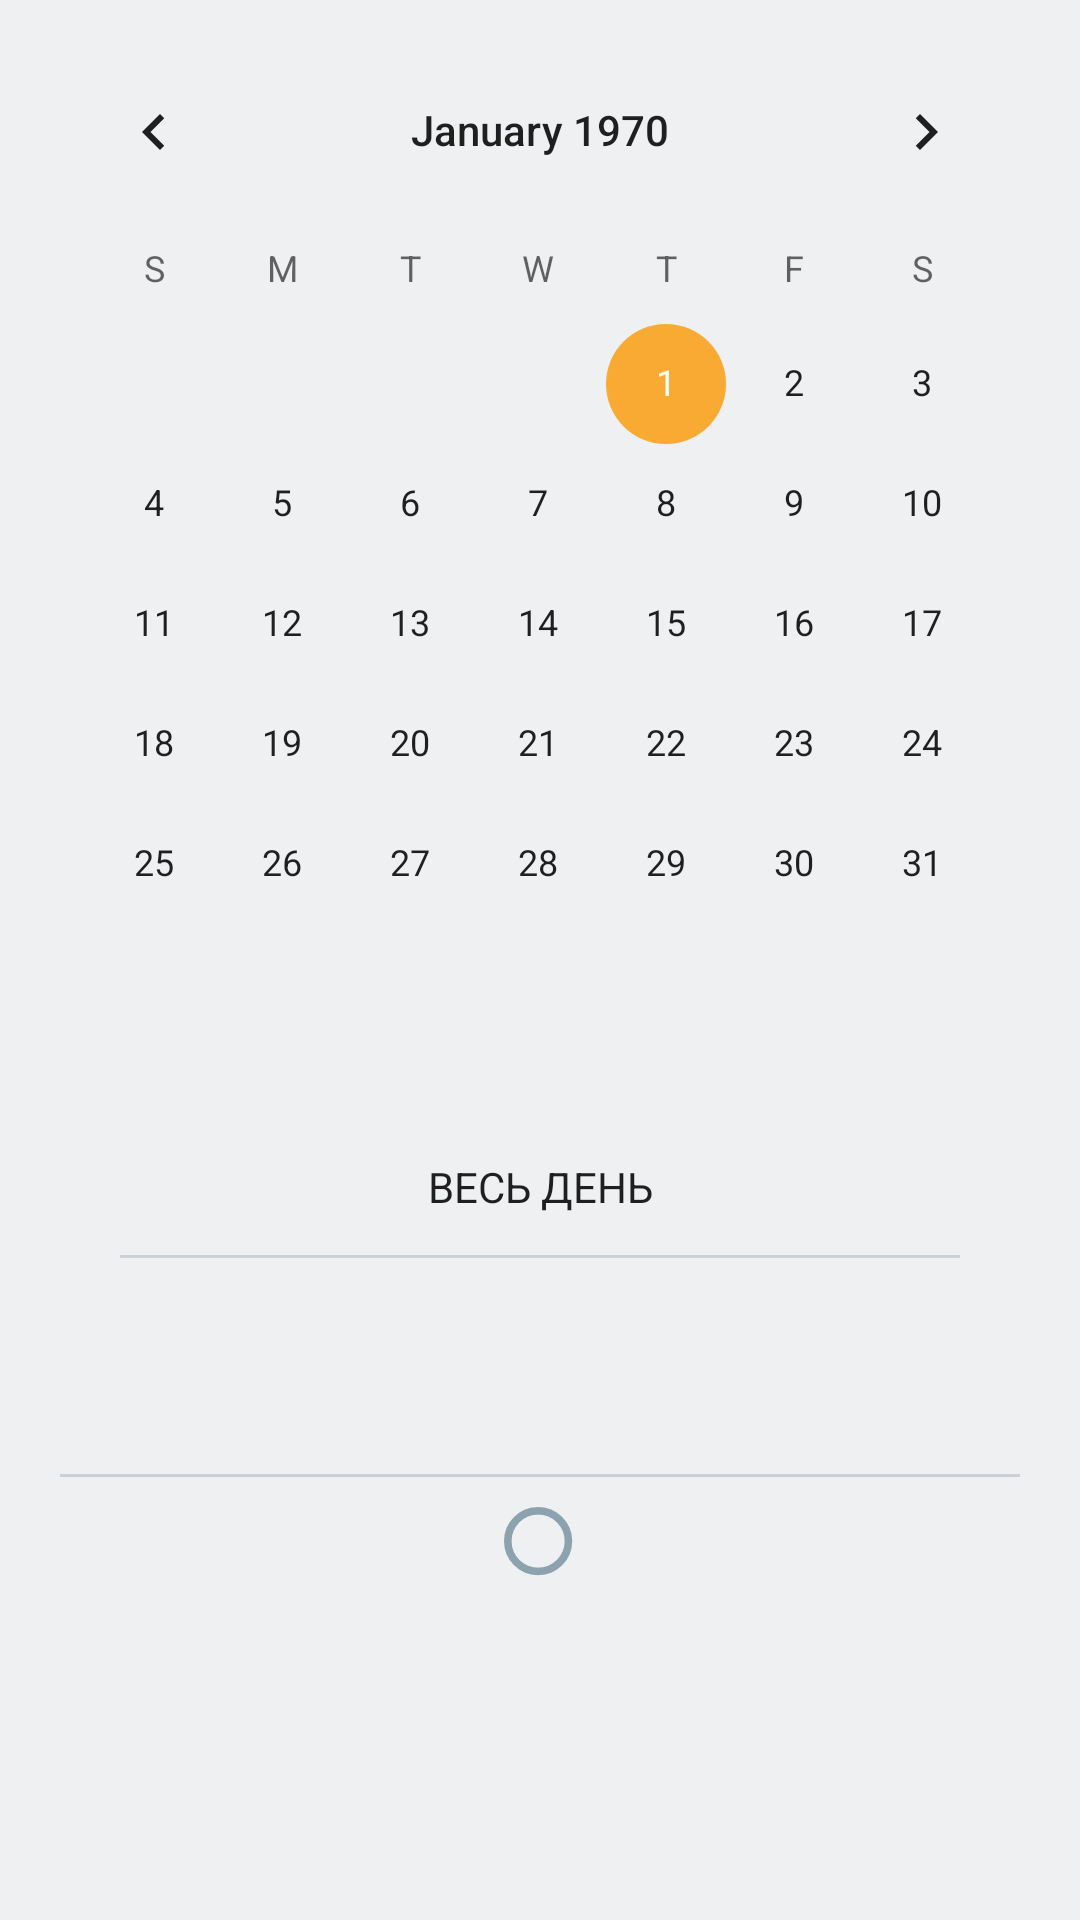

The Android layout XML behind this screen, and the referenced resources:
<!-- AndroidManifest.xml: application theme AppThemeDayNight -->
<!-- res/layout/dialog_calendar.xml -->
<?xml version="1.0" encoding="utf-8"?>
<androidx.constraintlayout.widget.ConstraintLayout xmlns:android="http://schemas.android.com/apk/res/android"
    xmlns:app="http://schemas.android.com/apk/res-auto"
    xmlns:tools="http://schemas.android.com/tools"
    android:id="@+id/calendarDialogContainer"
    android:layout_width="match_parent"
    android:layout_height="wrap_content"
    android:padding="10dp">

    <CalendarView
        android:id="@+id/calendar"
        android:layout_width="wrap_content"
        android:layout_height="wrap_content"
        app:layout_constraintEnd_toEndOf="parent"
        app:layout_constraintStart_toStartOf="parent"
        app:layout_constraintTop_toTopOf="parent" />

    <TextView
        android:layout_width="match_parent"
        android:id="@+id/textToTime"
        android:layout_marginTop="30dp"
        android:layout_height="wrap_content"
        android:focusable="true"
        android:background="?attr/selectableItemBackground"
        android:clickable="true"
        android:lines="2"
        android:gravity="center"
        android:maxLines="2"
        android:text="@string/tmp_all_day"
        android:textColor="@color/color_on_surface_emphasis_high"
        app:layout_constraintEnd_toEndOf="parent"
        app:layout_constraintStart_toStartOf="parent"
        app:layout_constraintTop_toBottomOf="@+id/calendar" />

    <View
        android:id="@+id/separator1"
        android:layout_width="match_parent"
        android:layout_height="1dp"
        android:layout_marginHorizontal="30dp"
        android:layout_marginTop="5dp"
        android:alpha="?attr/emphasisDisabledAlpha"
        android:background="?attr/colorPrimary"
        app:layout_constraintTop_toBottomOf="@+id/textToTime" />

    <ImageView
        android:id="@+id/reminder"
        android:layout_width="40dp"
        android:layout_height="40dp"
        android:layout_marginStart="50dp"
        android:contentDescription="@string/cd_remind_of_event"
        android:tint="?attr/colorPrimary"
        app:layout_constraintBottom_toBottomOf="@+id/repeat"
        app:layout_constraintStart_toStartOf="parent"
        app:layout_constraintTop_toTopOf="@+id/repeat"
        app:srcCompat="@drawable/ic_alarm_black_24dp" />

    <ImageView
        android:id="@+id/repeat"
        android:layout_width="40dp"
        android:layout_height="40dp"
        android:layout_marginTop="16dp"
        android:layout_marginEnd="50dp"
        android:contentDescription="@string/cd_repeat_settings"
        android:tint="?attr/colorPrimary"
        app:layout_constraintEnd_toEndOf="parent"
        app:layout_constraintTop_toBottomOf="@+id/separator1"
        app:srcCompat="@drawable/ic_repeat_black_24dp" />

    <View
        android:id="@+id/separator2"
        android:layout_width="match_parent"
        android:layout_height="1dp"
        android:layout_marginHorizontal="10dp"
        android:layout_marginTop="16dp"
        android:alpha="?attr/emphasisDisabledAlpha"
        android:background="?attr/colorPrimary"
        app:layout_constraintTop_toBottomOf="@+id/repeat"
        tools:layout_editor_absoluteX="20dp" />

    <ImageView
        android:id="@+id/submitButton"
        android:layout_width="wrap_content"
        android:layout_height="wrap_content"
        android:layout_marginTop="10dp"
        android:tint="?attr/colorPrimary"
        android:contentDescription="@string/submit_button"
        app:layout_constraintEnd_toEndOf="parent"
        app:layout_constraintStart_toStartOf="parent"
        app:layout_constraintTop_toBottomOf="@+id/separator2"
        app:srcCompat="@drawable/ic_1circle" />

</androidx.constraintlayout.widget.ConstraintLayout>
<!-- resources referenced by this layout -->
<resources>
  <string name="cd_remind_of_event">Напомнить о событии</string>
  <string name="cd_repeat_settings">Настройки повтора</string>
  <string name="submit_button">Submit button</string>
  <string name="tmp_all_day">ВЕСЬ ДЕНЬ</string>
  <style name="AppThemeDayNight" parent="AppThemeLight" />
  <color name="reply_blue_300">#8ca2ae</color>
  <color name="reply_blue_800">#232f34</color>
  <color name="reply_orange_500">#f9aa33</color>
  <color name="reply_orange_400">#f9be64</color>
  <color name="reply_blue_50">#eef0f2</color>
  <color name="reply_white_50">#ffffff</color>
  <color name="reply_red_400">#ff4c5d</color>
  <color name="reply_black_900">#000000</color>
  <style name="TextAppearance.MyApp.Headline3" parent="TextAppearance.MaterialComponents.Headline3">
          <item name="fontFamily">@font/work_sans</item>
          <item name="android:fontFamily">@font/work_sans</item>
          <item name="android:textSize">51sp</item>
          <item name="android:textColor">@color/color_on_surface_emphasis_high</item>
      </style>
  <style name="TextAppearance.MyApp.Headline4" parent="TextAppearance.MaterialComponents.Headline4">
          <item name="fontFamily">@font/work_sans</item>
          <item name="android:fontFamily">@font/work_sans</item>
          <item name="android:textSize">36sp</item>
          <item name="android:textColor">@color/color_on_surface_emphasis_high</item>
      </style>
  <style name="TextAppearance.MyApp.Headline5" parent="TextAppearance.MaterialComponents.Headline5">
          <item name="fontFamily">@font/work_sans_bold</item>
          <item name="android:fontFamily">@font/work_sans_bold</item>
          <item name="android:textSize">25sp</item>
          <item name="android:textColor">@color/color_on_surface_emphasis_high</item>
      </style>
  <style name="TextAppearance.MyApp.Subtitle1" parent="TextAppearance.MaterialComponents.Subtitle1">
          <item name="fontFamily">@font/work_sans</item>
          <item name="android:fontFamily">@font/work_sans</item>
          <item name="android:textSize">17sp</item>
          <item name="android:textColor">@color/color_on_surface_emphasis_high</item>
      </style>
  <style name="TextAppearance.MyApp.Body1" parent="TextAppearance.MaterialComponents.Body1">
          <item name="fontFamily">@font/work_sans</item>
          <item name="android:fontFamily">@font/work_sans</item>
          <item name="android:textSize">17sp</item>
          <item name="android:textColor">@color/color_on_surface_emphasis_high</item>
      </style>
  <style name="TextAppearance.MyApp.Body2" parent="TextAppearance.MaterialComponents.Body2">
          <item name="fontFamily">@font/work_sans</item>
          <item name="android:fontFamily">@font/work_sans</item>
          <item name="android:textSize">15sp</item>
          <item name="android:textColor">@color/color_on_surface_emphasis_high</item>
      </style>
  <style name="TextAppearance.MyApp.Button" parent="TextAppearance.MaterialComponents.Button">
          <item name="fontFamily">@font/work_sans_medium</item>
          <item name="android:fontFamily">@font/work_sans_medium</item>
          <item name="android:textSize">15sp</item>
          <item name="android:textColor">@color/color_on_surface_emphasis_high</item>
      </style>
  <style name="TextAppearance.MyApp.Caption" parent="TextAppearance.MaterialComponents.Caption">
          <item name="fontFamily">@font/work_sans</item>
          <item name="android:fontFamily">@font/work_sans</item>
          <item name="android:textSize">13sp</item>
          <item name="android:textColor">@color/color_on_surface_emphasis_high</item>
      </style>
  <style name="TextAppearance.MyApp.Overline" parent="TextAppearance.MaterialComponents.Overline">
          <item name="fontFamily">@font/work_sans</item>
          <item name="android:fontFamily">@font/work_sans</item>
          <item name="android:textSize">11sp</item>
          <item name="android:textColor">@color/color_on_surface_emphasis_high</item>
      </style>
</resources>
